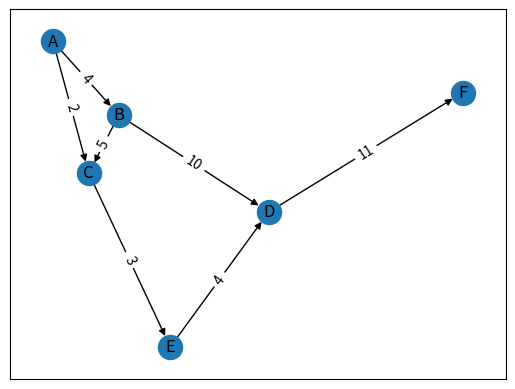

Source code (Python):
"""
NetworkX Examples
Course: Algorithms and Progeamming for Intelligent sysytems
Semester: SS 2020
"""

import networkx as nx
import matplotlib.pyplot as plt

G = nx.DiGraph()
G.add_node("A")
G.add_nodes_from(["B" ,"C", "D", "E", "F"])

G.add_edge("A", "B", weight=4)
G.add_weighted_edges_from([("A", "C", 2), ("B", "C", 5), ("B", "D", 10),
                           ("C", "E", 3), ("D", "F", 11), ("E", "D", 4),])


pos = nx.spectral_layout(G, 2)
nx.draw_networkx(G, pos)
labels = nx.get_edge_attributes(G,'weight')
nx.draw_networkx_edge_labels(G, pos, edge_labels=labels)

plt.show()
